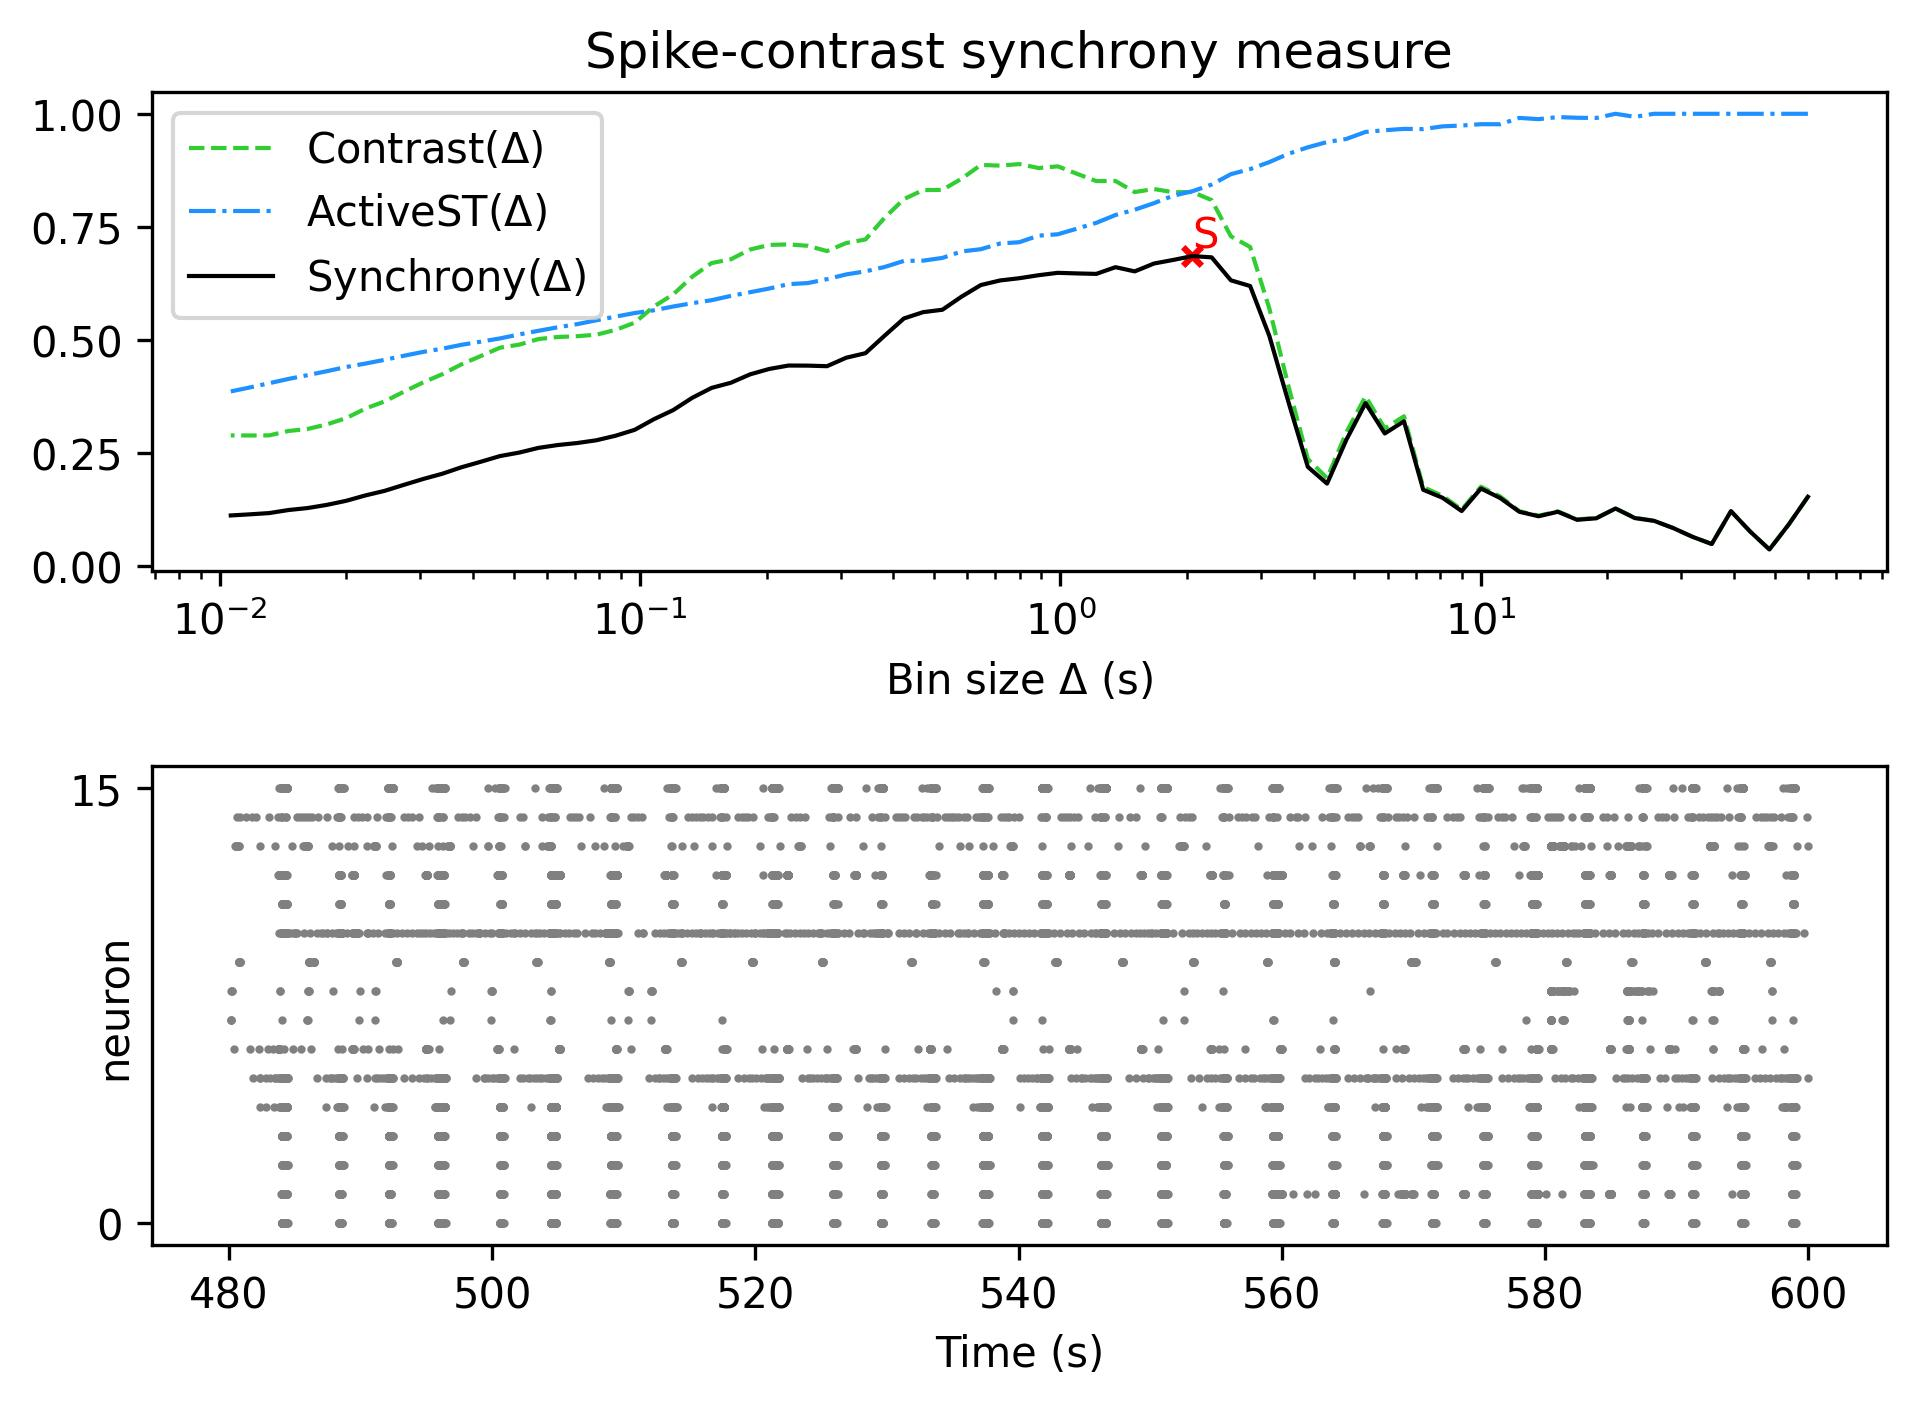

The file beside this chart, header and first rows:
, Spike-contrast (60.0 s), Spike-contrast (54.0 s), Spike-contrast (48.6 s), Spike-contrast (43.74 s), Spike-contrast (39.366 s), Spike-contrast (35.429 s), Spike-contrast (31.886 s), Spike-contrast (28.698 s), Spike-contrast (25.828 s), Spike-contrast (23.245 s), Spike-contrast (20.921 s), Spike-contrast (18.829 s), Spike-contrast (16.946 s), Spike-contrast (15.251 s), Spike-contrast (13.726 s), Spike-contrast (12.353 s), Spike-contrast (11.118 s), Spike-contrast (10.006 s), Spike-contrast (9.006 s), Spike-contrast (8.105 s), Spike-contrast (7.295 s), Spike-contrast (6.565 s), Spike-contrast (5.909 s)
0, 0.1525, 0.09107, 0.03589, 0.07549, 0.1207, 0.04802, 0.06391, 0.08327, 0.09931, 0.1054, 0.1266, 0.1049, 0.1016, 0.1194, 0.1094, 0.1193, 0.1498, 0.1708, 0.121, 0.1504, 0.168, 0.3196, 0.2926
